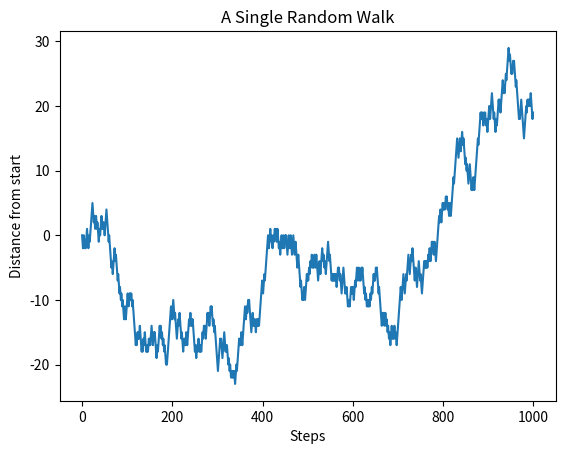

This chart was generated by the following Python code:
# Make a single random walk
import numpy as np
import matplotlib.pyplot as plt
%matplotlib inline

# Specify the number of steps
nsteps = 1000

# Create the x-array)
x = np.arange(0, nsteps)

# Create a y-array of the same length that is all zeros
y = np.zeros(nsteps)

# Perform the random walk
possible_steps = [-1, 1]
for i in x[1:nsteps]:
    y[i] = y[i-1] + np.random.choice(possible_steps)
    
# Plot the random walk
plt.plot(x, y)
plt.xlabel("Steps")
plt.ylabel("Distance from start")
plt.title("A Single Random Walk");

